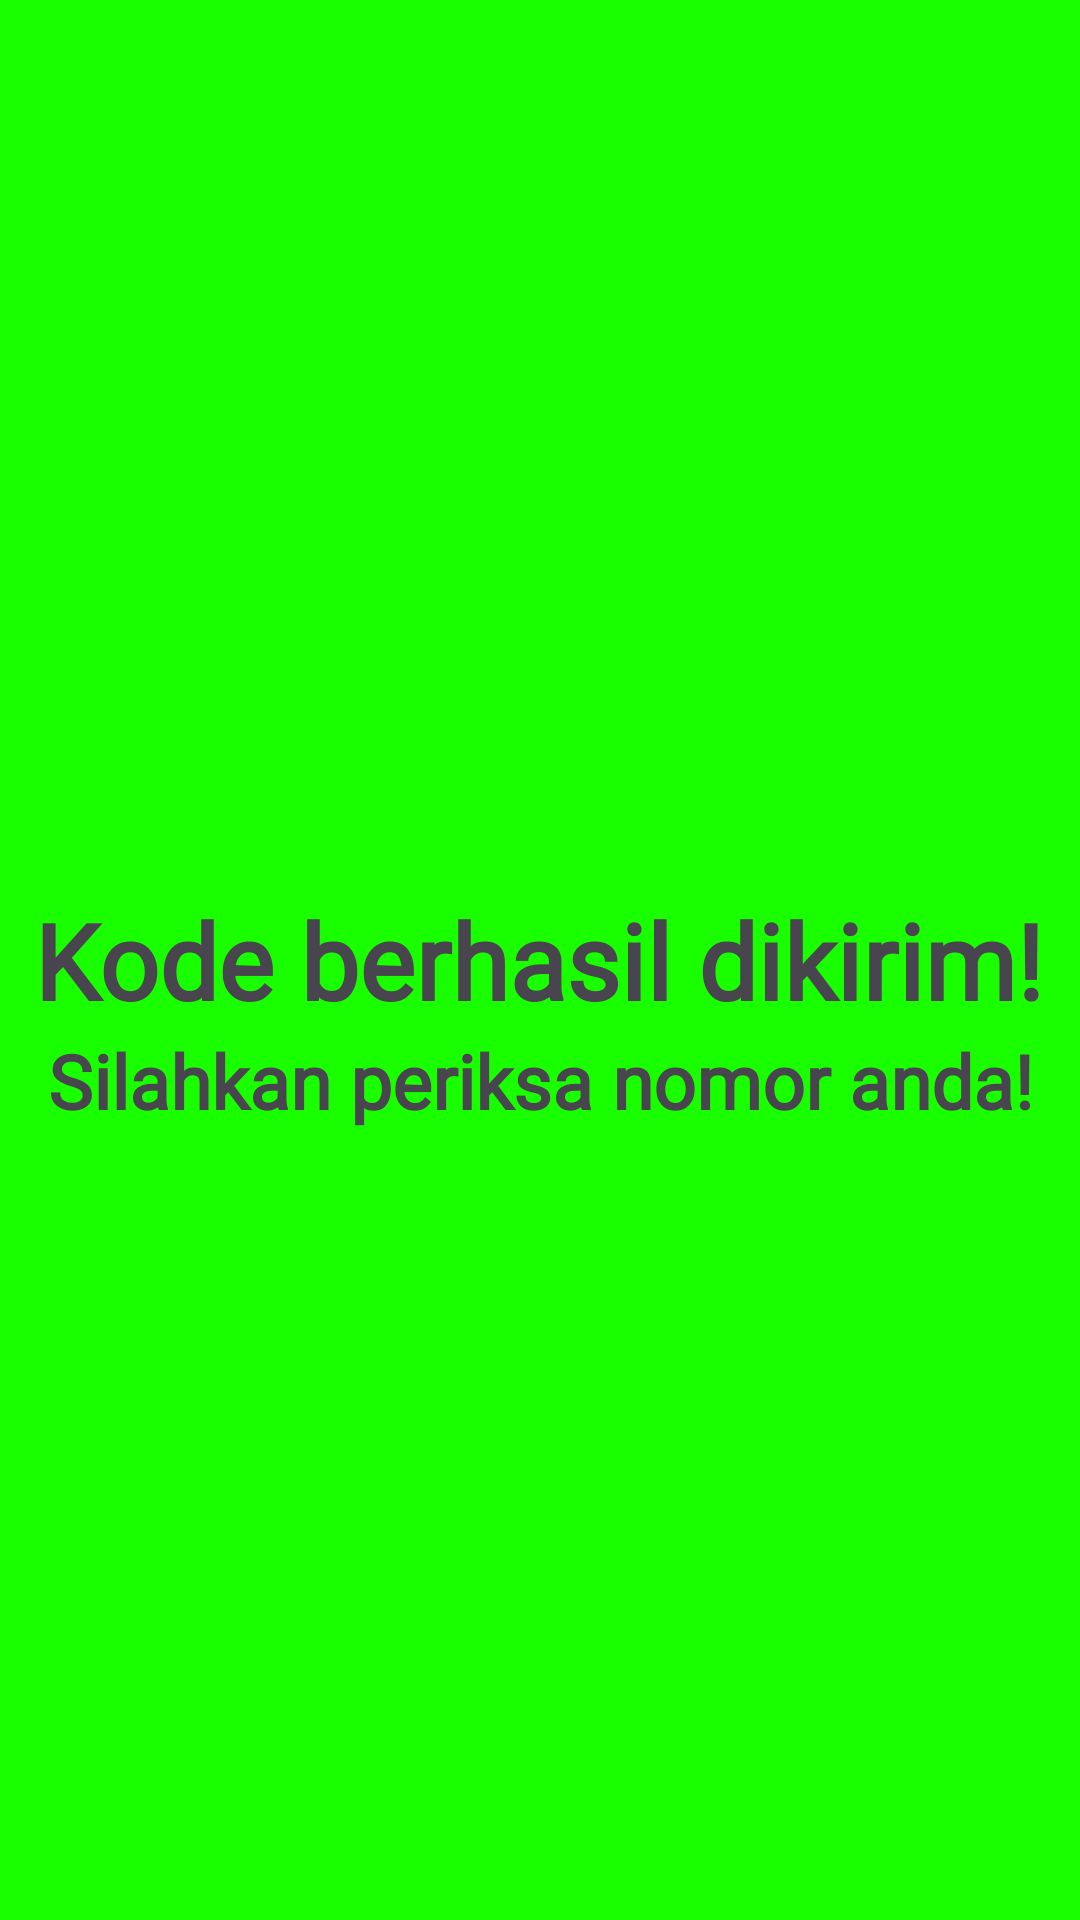

Here is an Android app screen rendered from its layout file. Give the layout XML and the strings, colors and styles it references.
<!-- AndroidManifest.xml: application theme Theme.Aldo_TIE_Pertemuan3 -->
<!-- res/layout/activity_third_result.xml -->
<?xml version="1.0" encoding="utf-8"?>
<androidx.constraintlayout.widget.ConstraintLayout xmlns:android="http://schemas.android.com/apk/res/android"
    xmlns:app="http://schemas.android.com/apk/res-auto"
    xmlns:tools="http://schemas.android.com/tools"
    android:id="@+id/main"
    android:layout_width="match_parent"
    android:layout_height="match_parent"
    android:background="@color/green"
    tools:context=".Home.Pertemuan3.ThirdResultActivity">

    <TextView
        android:id="@+id/textView"
        android:layout_width="wrap_content"
        android:layout_height="wrap_content"
        android:fontFamily="@font/playfairdisplayvariablefont_wght"
        android:text="Kode berhasil dikirim!"
        android:textStyle="bold"
        android:textSize="35dp"
        app:layout_constraintBottom_toBottomOf="parent"
        app:layout_constraintEnd_toEndOf="parent"
        app:layout_constraintHorizontal_bias="0.481"
        app:layout_constraintStart_toStartOf="parent"
        app:layout_constraintTop_toTopOf="parent" />

    <TextView
        android:id="@+id/textView2"
        android:layout_width="wrap_content"
        android:layout_height="wrap_content"
        android:fontFamily="@font/playfairdisplayvariablefont_wght"
        android:text="Silahkan periksa nomor anda!"
        android:textStyle="bold"
        android:textSize="25dp"
        app:layout_constraintEnd_toEndOf="parent"
        app:layout_constraintStart_toStartOf="parent"
        app:layout_constraintTop_toBottomOf="@+id/textView" />
</androidx.constraintlayout.widget.ConstraintLayout>
<!-- resources referenced by this layout -->
<resources>
  <color name="green">#1AFF00</color>
  <style name="Theme.Aldo_TIE_Pertemuan3" parent="Base.Theme.Aldo_TIE_Pertemuan3" />
  <style name="Base.Theme.Aldo_TIE_Pertemuan3" parent="Theme.Material3.DayNight.NoActionBar">
          
          
      </style>
</resources>
